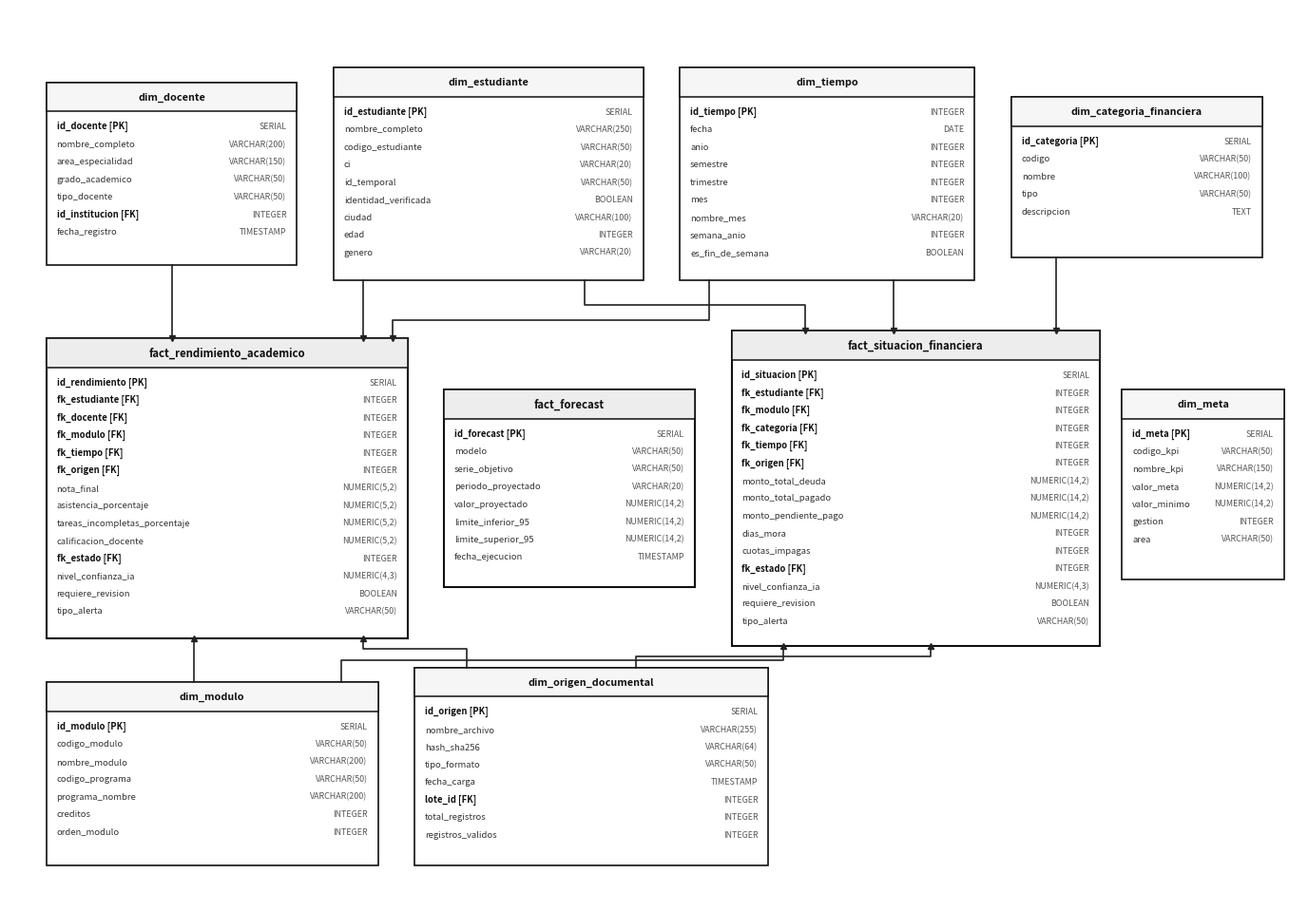

Generate this figure with matplotlib: (Note: this script raises an exception after producing the figure.)
"""
Generador de alta fidelidad de la Figura 3.5: Esquema físico relacional en constelación (Derivado de db/schema.sql).
Normas aplicadas:
1. 7 dimensiones exactas: dim_estudiante, dim_docente, dim_modulo, dim_tiempo, dim_origen_documental, dim_categoria_financiera, dim_meta.
2. Tablas de hechos completas con sus columnas de gobernanza:
   - fk_estado INTEGER
   - nivel_confianza_ia NUMERIC(4,3)
   - requiere_revision BOOLEAN
   - tipo_alerta VARCHAR(50)
3. Tabla predictiva fact_forecast integrada armónicamente.
4. Alturas y anchos calculados dinámicamente para que ninguna columna ni tipo de dato colisione ni desborde.
5. Líneas de clave foránea (FK) ortogonales limpias que no cruzan cajas de datos.
6. Fondo blanco puro (#FFFFFF), estilo formal monocromático/escala de grises, 300 DPI, resolución >= 3700 px, sin título incrustado.
"""

import os
import matplotlib.pyplot as plt
import matplotlib.patches as patches

OUTPUT_PATHS = [
    r"docs\images\figura_3_5_esquema_constelacion_fisico.png",
    r"C:\Users\DAZA\.gemini\antigravity\brain\f930e363-4cdd-4e0f-bee8-dd23f1e3b7d0\figura_3_5_esquema_constelacion_fisico.png"
]

def dibujar_tabla(ax, x, y, w, h, nombre, columnas, is_fact=False):
    """Dibuja una tabla relacional estilo DBeaver / pgModeler con tipografía nítida y tipos alineados."""
    hdr_h = 4.0
    # Caja exterior
    box = patches.Rectangle((x, y), w, h, ec="#111111", fc="#FFFFFF", lw=1.5 if is_fact else 1.2)
    ax.add_patch(box)
    
    # Cabecera
    hdr = patches.Rectangle((x, y + h - hdr_h), w, hdr_h, ec="#111111",
                            fc="#EDEDED" if is_fact else "#F6F6F6", lw=1.1)
    ax.add_patch(hdr)
    ax.text(x + w/2, y + h - hdr_h/2, nombre, fontsize=8.2 if is_fact else 7.8,
            fontweight='bold', ha='center', va='center', color="#111111")

    # Columnas
    cur_y = y + h - hdr_h - 2.4
    for col, ctype in columnas:
        is_key = "[PK]" in col or "[FK]" in col
        ax.text(x + 1.4, cur_y, col, fontsize=6.8, fontweight='bold' if is_key else 'normal',
                color="#111111" if is_key else "#333333")
        ax.text(x + w - 1.4, cur_y, ctype, fontsize=6.4, ha='right', color="#555555")
        cur_y -= 2.4

def generar_constelacion():
    fig, ax = plt.subplots(figsize=(17.5, 12.2), dpi=300)
    ax.set_xlim(0, 175)
    ax.set_ylim(0, 122)
    ax.axis('off')

    # =========================================================================
    # 1. FILA SUPERIOR: DIMENSIONES (y = 86 a 118)
    # =========================================================================
    # dim_docente (x=5..39)
    dibujar_tabla(ax, 5, 87, 34, 25, "dim_docente", [
        ("id_docente [PK]", "SERIAL"),
        ("nombre_completo", "VARCHAR(200)"),
        ("area_especialidad", "VARCHAR(150)"),
        ("grado_academico", "VARCHAR(50)"),
        ("tipo_docente", "VARCHAR(50)"),
        ("id_institucion [FK]", "INTEGER"),
        ("fecha_registro", "TIMESTAMP"),
    ])

    # dim_estudiante (x=44..86)
    dibujar_tabla(ax, 44, 85, 42, 29, "dim_estudiante", [
        ("id_estudiante [PK]", "SERIAL"),
        ("nombre_completo", "VARCHAR(250)"),
        ("codigo_estudiante", "VARCHAR(50)"),
        ("ci", "VARCHAR(20)"),
        ("id_temporal", "VARCHAR(50)"),
        ("identidad_verificada", "BOOLEAN"),
        ("ciudad", "VARCHAR(100)"),
        ("edad", "INTEGER"),
        ("genero", "VARCHAR(20)"),
    ])

    # dim_tiempo (x=91..131)
    dibujar_tabla(ax, 91, 85, 40, 29, "dim_tiempo", [
        ("id_tiempo [PK]", "INTEGER"),
        ("fecha", "DATE"),
        ("anio", "INTEGER"),
        ("semestre", "INTEGER"),
        ("trimestre", "INTEGER"),
        ("mes", "INTEGER"),
        ("nombre_mes", "VARCHAR(20)"),
        ("semana_anio", "INTEGER"),
        ("es_fin_de_semana", "BOOLEAN"),
    ])

    # dim_categoria_financiera (x=136..170)
    dibujar_tabla(ax, 136, 88, 34, 22, "dim_categoria_financiera", [
        ("id_categoria [PK]", "SERIAL"),
        ("codigo", "VARCHAR(50)"),
        ("nombre", "VARCHAR(100)"),
        ("tipo", "VARCHAR(50)"),
        ("descripcion", "TEXT"),
    ])

    # =========================================================================
    # 2. FILA MEDIA: HECHOS CENTRALES Y PREDICTIVOS (y = 36 a 79)
    # =========================================================================
    # fact_rendimiento_academico (x=5..54, w=49, h=41)
    dibujar_tabla(ax, 5, 36, 49, 41, "fact_rendimiento_academico", [
        ("id_rendimiento [PK]", "SERIAL"),
        ("fk_estudiante [FK]", "INTEGER"),
        ("fk_docente [FK]", "INTEGER"),
        ("fk_modulo [FK]", "INTEGER"),
        ("fk_tiempo [FK]", "INTEGER"),
        ("fk_origen [FK]", "INTEGER"),
        ("nota_final", "NUMERIC(5,2)"),
        ("asistencia_porcentaje", "NUMERIC(5,2)"),
        ("tareas_incompletas_porcentaje", "NUMERIC(5,2)"),
        ("calificacion_docente", "NUMERIC(5,2)"),
        ("fk_estado [FK]", "INTEGER"),
        ("nivel_confianza_ia", "NUMERIC(4,3)"),
        ("requiere_revision", "BOOLEAN"),
        ("tipo_alerta", "VARCHAR(50)"),
    ], is_fact=True)

    # fact_forecast (x=59..93, w=34, h=27)
    dibujar_tabla(ax, 59, 43, 34, 27, "fact_forecast", [
        ("id_forecast [PK]", "SERIAL"),
        ("modelo", "VARCHAR(50)"),
        ("serie_objetivo", "VARCHAR(50)"),
        ("periodo_proyectado", "VARCHAR(20)"),
        ("valor_proyectado", "NUMERIC(14,2)"),
        ("limite_inferior_95", "NUMERIC(14,2)"),
        ("limite_superior_95", "NUMERIC(14,2)"),
        ("fecha_ejecucion", "TIMESTAMP"),
    ], is_fact=True)

    # fact_situacion_financiera (x=98..148, w=50, h=43)
    dibujar_tabla(ax, 98, 35, 50, 43, "fact_situacion_financiera", [
        ("id_situacion [PK]", "SERIAL"),
        ("fk_estudiante [FK]", "INTEGER"),
        ("fk_modulo [FK]", "INTEGER"),
        ("fk_categoria [FK]", "INTEGER"),
        ("fk_tiempo [FK]", "INTEGER"),
        ("fk_origen [FK]", "INTEGER"),
        ("monto_total_deuda", "NUMERIC(14,2)"),
        ("monto_total_pagado", "NUMERIC(14,2)"),
        ("monto_pendiente_pago", "NUMERIC(14,2)"),
        ("dias_mora", "INTEGER"),
        ("cuotas_impagas", "INTEGER"),
        ("fk_estado [FK]", "INTEGER"),
        ("nivel_confianza_ia", "NUMERIC(4,3)"),
        ("requiere_revision", "BOOLEAN"),
        ("tipo_alerta", "VARCHAR(50)"),
    ], is_fact=True)

    # dim_meta (x=152..174, w=22, h=25)
    dibujar_tabla(ax, 151, 44, 22, 26, "dim_meta", [
        ("id_meta [PK]", "SERIAL"),
        ("codigo_kpi", "VARCHAR(50)"),
        ("nombre_kpi", "VARCHAR(150)"),
        ("valor_meta", "NUMERIC(14,2)"),
        ("valor_minimo", "NUMERIC(14,2)"),
        ("gestion", "INTEGER"),
        ("area", "VARCHAR(50)"),
    ])

    # =========================================================================
    # 3. FILA INFERIOR: DIMENSIONES (y = 5 a 30)
    # =========================================================================
    # dim_modulo (x=5..49)
    dibujar_tabla(ax, 5, 5, 45, 25, "dim_modulo", [
        ("id_modulo [PK]", "SERIAL"),
        ("codigo_modulo", "VARCHAR(50)"),
        ("nombre_modulo", "VARCHAR(200)"),
        ("codigo_programa", "VARCHAR(50)"),
        ("programa_nombre", "VARCHAR(200)"),
        ("creditos", "INTEGER"),
        ("orden_modulo", "INTEGER"),
    ])

    # dim_origen_documental (x=55..103)
    dibujar_tabla(ax, 55, 5, 48, 27, "dim_origen_documental", [
        ("id_origen [PK]", "SERIAL"),
        ("nombre_archivo", "VARCHAR(255)"),
        ("hash_sha256", "VARCHAR(64)"),
        ("tipo_formato", "VARCHAR(50)"),
        ("fecha_carga", "TIMESTAMP"),
        ("lote_id [FK]", "INTEGER"),
        ("total_registros", "INTEGER"),
        ("registros_validos", "INTEGER"),
    ])

    # =========================================================================
    # CONECTORES DE INTEGRIDAD REFERENCIAL (FK) ORTOGONALES
    # =========================================================================
    fk_kw = dict(color="#222222", lw=1.2, linestyle="-")

    # 1. dim_docente -> fact_rendimiento_academico (Vertical directo a x=22)
    ax.plot([22, 22], [87, 77], **fk_kw)
    ax.plot([22], [77], marker='v', color="#222222", markersize=4.5)

    # 2. dim_estudiante -> fact_rendimiento_academico (Vertical a x=48)
    ax.plot([48, 48], [85, 77], **fk_kw)
    ax.plot([48], [77], marker='v', color="#222222", markersize=4.5)

    # 3. dim_estudiante -> fact_situacion_financiera (Canal x=78 -> y=81 -> x=108 -> y=78)
    ax.plot([78, 78, 108, 108], [85, 81.5, 81.5, 78], **fk_kw)
    ax.plot([108], [78], marker='v', color="#222222", markersize=4.5)

    # 4. dim_tiempo -> fact_rendimiento_academico (Canal x=95 -> y=80 -> x=52 -> y=77)
    ax.plot([95, 95, 52, 52], [85, 79.5, 79.5, 77], **fk_kw)
    ax.plot([52], [77], marker='v', color="#222222", markersize=4.5)

    # 5. dim_tiempo -> fact_situacion_financiera (Vertical directo a x=120)
    ax.plot([120, 120], [85, 78], **fk_kw)
    ax.plot([120], [78], marker='v', color="#222222", markersize=4.5)

    # 6. dim_categoria_financiera -> fact_situacion_financiera (Canal x=142 -> y=81 -> x=142 -> y=78)
    ax.plot([142, 142], [88, 78], **fk_kw)
    ax.plot([142], [78], marker='v', color="#222222", markersize=4.5)

    # 7. dim_modulo -> fact_rendimiento_academico (Vertical directo a x=25)
    ax.plot([25, 25], [30, 36], **fk_kw)
    ax.plot([25], [36], marker='^', color="#222222", markersize=4.5)

    # 8. dim_modulo -> fact_situacion_financiera (Canal x=45 -> y=33 -> x=105 -> y=35)
    ax.plot([45, 45, 105, 105], [30, 33, 33, 35], **fk_kw)
    ax.plot([105], [35], marker='^', color="#222222", markersize=4.5)

    # 9. dim_origen_documental -> fact_rendimiento_academico (Canal x=62 -> y=34.5 -> x=48 -> y=36)
    ax.plot([62, 62, 48, 48], [32, 34.5, 34.5, 36], **fk_kw)
    ax.plot([48], [36], marker='^', color="#222222", markersize=4.5)

    # 10. dim_origen_documental -> fact_situacion_financiera (Canal x=85 -> y=33.5 -> x=125 -> y=35)
    ax.plot([85, 85, 125, 125], [32, 33.5, 33.5, 35], **fk_kw)
    ax.plot([125], [35], marker='^', color="#222222", markersize=4.5)

    # Guardado de archivos
    for path in OUTPUT_PATHS:
        os.makedirs(os.path.dirname(path), exist_ok=True)
        fig.savefig(path, dpi=300, bbox_inches='tight', facecolor='#FFFFFF')
        print(f"Figura 3.5 generada con éxito en: {path}")

    plt.close(fig)

if __name__ == "__main__":
    generar_constelacion()
